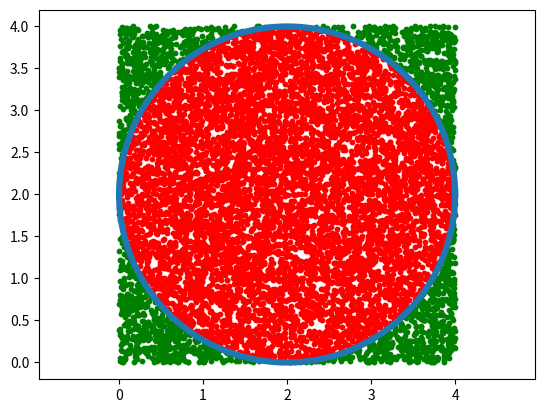

Write the Python code that produced this figure.
import math
import random
import matplotlib.pyplot as plt
from matplotlib.patches import *
from matplotlib.patches import Rectangle
import numpy as np
import scipy.stats as sps


# рандомайзер для zi
def arr_rand(a,k):
    arr = [None] * (k)
    for i in range(len(arr)):
        arr[i] = round(random.uniform(0,a),2)
    return arr

def y_rand(z_,k):
    y = [None] * (k)
    for i in range(len(y)):
        y[i] = z_[i+N]
    return y

def M(z_,y_,r):
    m = 0
    for i in range (len(y_)):
        if ((z_[i] - r)**2 + (y_[i]-r)**2 < r**2):
            m += 1
            in_x.append(z_i[i])
            in_y.append(y_[i])
        else:
            out_x.append(z_i[i])
            out_y.append(y_[i])

    return m


N = 10000
R = 2
out_x = []
out_y = []
in_x = []
in_y = []

z_i = arr_rand(2*R,2*N)
z_ = np.array(z_i)
zmean = round((z_.mean()),2)
zvar = round(z_.var(),2)
print('Среднее значение = ',zmean)
print('Дисперсия = ',zvar)

zz = z_[0:N]
xx = np.array(zz)

y_ = y_rand(z_,N)
m = M(xx,y_,R)
print('M =',m)
m_n = m/N
s = m_n*4*(R**2)
print('S =',s)
p = round(s/(R**2),3)
print('pi =',p)

plt.scatter(in_x, in_y, s=10, c="red")
plt.scatter(out_x, out_y, s=10, c="green")
fi = np.arange(0, 2*p, 0.01) # угол fi от 0 до 2pi с шагом 0.01
plt.plot( (R+R*np.cos(fi)), (R+R*np.sin(fi)), lw=4.5)
plt.axis('equal')
plt.show()